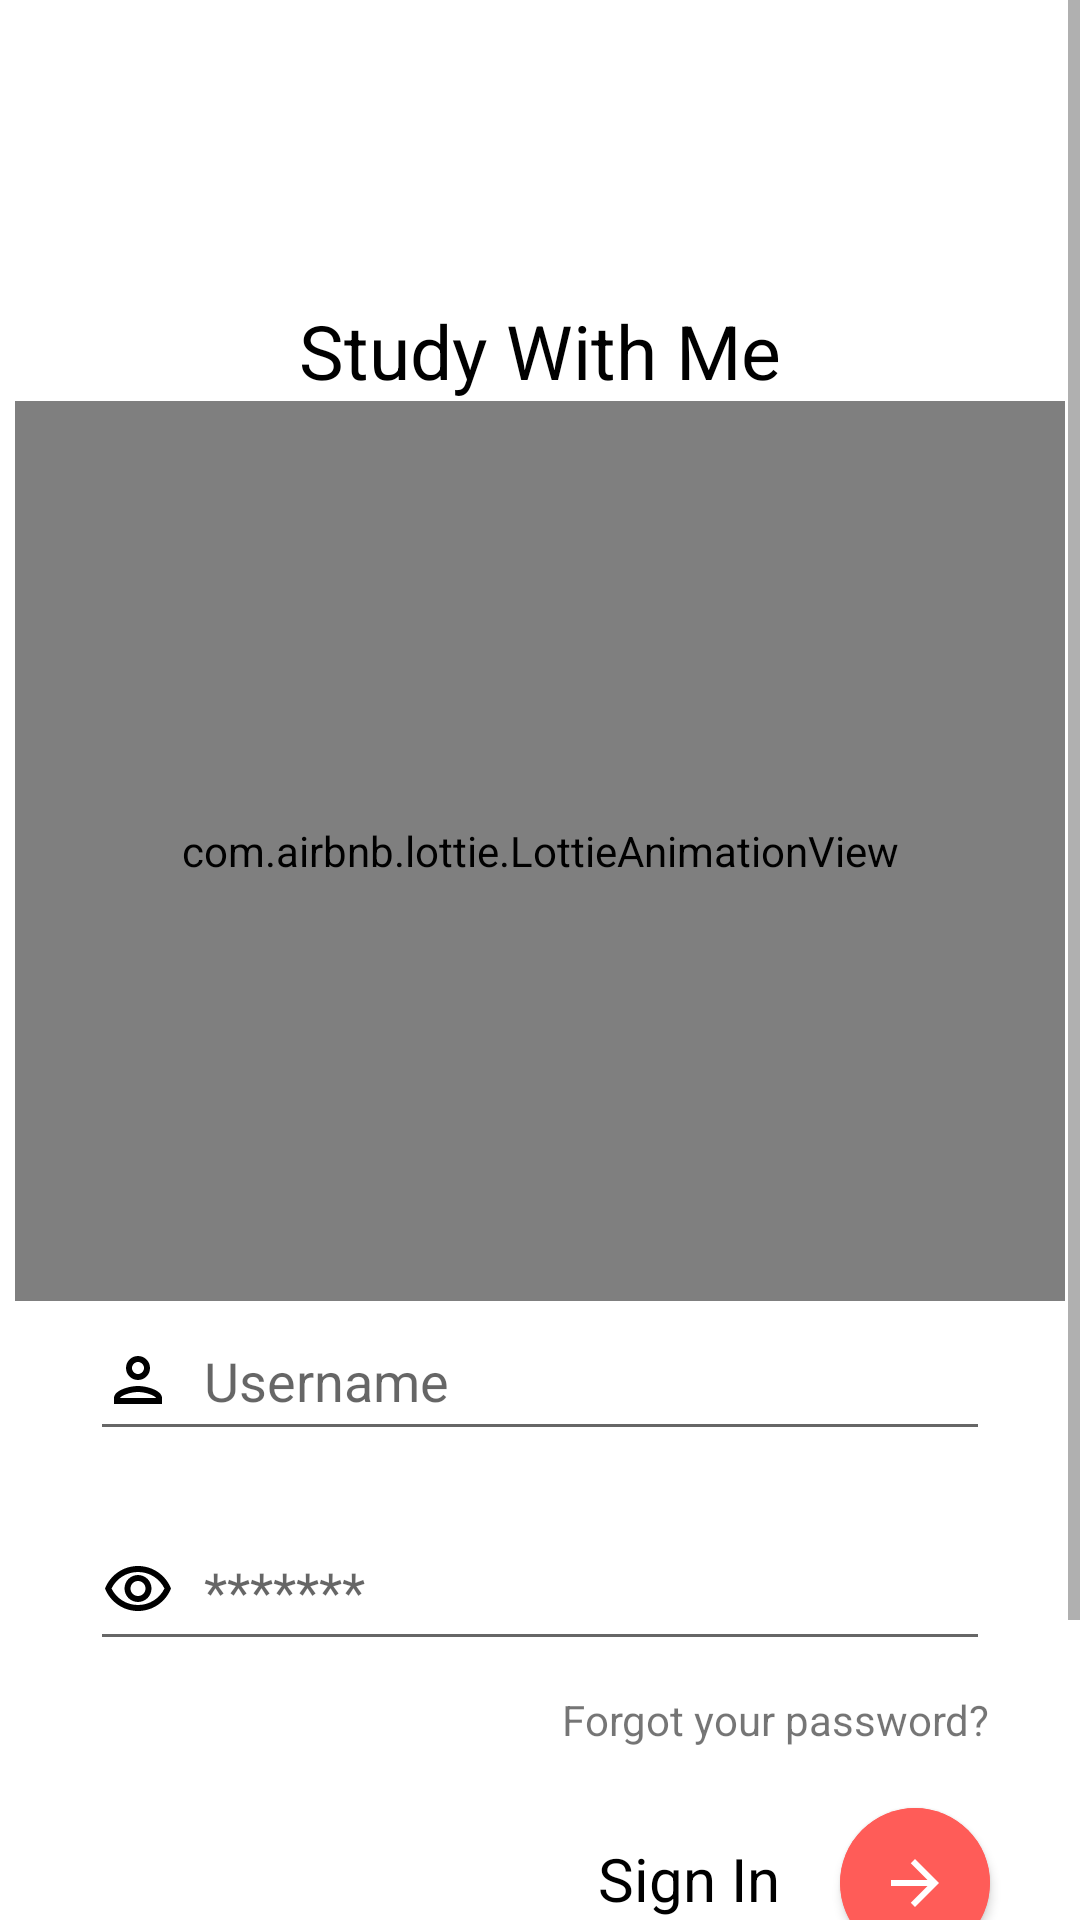

Android layout source for this screen:
<!-- AndroidManifest.xml: application theme Theme.Study_With_Me -->
<!-- res/layout/activity_login.xml -->
<?xml version="1.0" encoding="utf-8"?>
<androidx.constraintlayout.widget.ConstraintLayout xmlns:android="http://schemas.android.com/apk/res/android"
    xmlns:app="http://schemas.android.com/apk/res-auto"
    xmlns:tools="http://schemas.android.com/tools"
    android:layout_width="match_parent"
    android:layout_height="match_parent"
    android:background="@color/white"
    tools:context=".LoginActivity">

    <ScrollView
        app:layout_constraintTop_toTopOf="parent"
        app:layout_constraintBottom_toBottomOf="parent"
        app:layout_constraintLeft_toLeftOf="parent"
        app:layout_constraintRight_toRightOf="parent"
        android:layout_width="match_parent"
        android:layout_height="match_parent">

        <androidx.constraintlayout.widget.ConstraintLayout
            app:layout_constraintTop_toTopOf="parent"
            app:layout_constraintBottom_toBottomOf="parent"
            app:layout_constraintLeft_toLeftOf="parent"
            app:layout_constraintRight_toRightOf="parent"
            android:layout_width="match_parent"
            android:layout_height="match_parent">

            <ProgressBar
                android:id="@+id/pv_login"
                android:layout_width="80dp"
                android:layout_height="80dp"
                android:visibility="gone"
                android:indeterminateTint="@color/red"
                app:layout_constraintTop_toTopOf="parent"
                app:layout_constraintLeft_toLeftOf="parent"
                app:layout_constraintRight_toRightOf="parent"
                app:layout_constraintBottom_toBottomOf="parent"/>


            <TextView
                android:id="@+id/app_name_l"
                android:layout_width="wrap_content"
                android:layout_height="wrap_content"
                android:text="@string/app_name"
                app:layout_constraintTop_toTopOf="parent"
                app:layout_constraintLeft_toLeftOf="parent"
                app:layout_constraintRight_toRightOf="parent"
                android:layout_marginTop="100dp"
                android:textColor="@color/black"
                android:fontFamily="sans-serif"
                android:textSize="25dp"/>


            <com.airbnb.lottie.LottieAnimationView
                android:id="@+id/loginlot"
                android:layout_width="350dp"
                android:layout_height="300dp"
                app:layout_constraintTop_toBottomOf="@id/app_name_l"
                app:layout_constraintLeft_toLeftOf="parent"
                app:layout_constraintRight_toRightOf="parent"
                app:lottie_rawRes="@raw/loginlot"
                app:lottie_autoPlay="true"
                app:lottie_loop="true"/>

            <EditText
                android:id="@+id/inputEmail"
                android:layout_width="match_parent"
                android:layout_height="50dp"
                app:layout_constraintTop_toBottomOf="@id/loginlot"
                app:layout_constraintLeft_toLeftOf="parent"
                app:layout_constraintRight_toRightOf="parent"
                android:layout_marginStart="30dp"
                android:layout_marginEnd="30dp"
                android:hint="Username"
                android:inputType="textEmailAddress"
                android:drawableStart="@drawable/username_logo"
                android:drawablePadding="10dp"/>

            <EditText
                android:id="@+id/inputPassword"
                android:layout_width="match_parent"
                android:layout_height="50dp"
                android:layout_marginTop="20dp"
                app:layout_constraintTop_toBottomOf="@id/inputEmail"
                app:layout_constraintLeft_toLeftOf="parent"
                app:layout_constraintRight_toRightOf="parent"
                android:layout_marginStart="30dp"
                android:layout_marginEnd="30dp"
                android:hint="*******"
                android:inputType="textPassword"
                android:drawableStart="@drawable/vision_logo"
                android:drawablePadding="10dp"/>

            <TextView
                android:id="@+id/forgot_pass_tv"
                app:layout_constraintRight_toRightOf="parent"
                app:layout_constraintTop_toBottomOf="@id/inputPassword"
                android:layout_marginTop="10dp"
                android:layout_marginEnd="30dp"
                android:layout_width="wrap_content"
                android:layout_height="wrap_content"
                android:text="Forgot your password?"/>

            <TextView
                android:id="@+id/tv_sg"
                app:layout_constraintTop_toBottomOf="@id/forgot_pass_tv"
                app:layout_constraintRight_toLeftOf="@id/cv_la"
                android:layout_width="wrap_content"
                android:layout_height="wrap_content"
                android:text="Sign In"
                android:textSize="20sp"
                android:layout_marginTop="30dp"
                android:layout_marginEnd="20dp"
                android:textColor="@color/black"
                android:fontFamily="sans-serif"/>

            <androidx.cardview.widget.CardView
                android:id="@+id/cv_la"
                app:layout_constraintTop_toBottomOf="@id/forgot_pass_tv"
                app:layout_constraintRight_toRightOf="parent"
                android:layout_width="50dp"
                android:layout_height="50dp"
                app:cardCornerRadius="50dp"
                android:layout_marginEnd="30dp"
                android:layout_marginTop="20dp"
                app:cardBackgroundColor="@color/red">

                <ImageButton
                    android:id="@+id/buttonSignIn"
                    android:layout_width="match_parent"
                    android:layout_height="match_parent"
                    android:src="@drawable/arrow_icon"
                    android:background="@color/red"
                    />

            </androidx.cardview.widget.CardView>

            <TextView
                android:id="@+id/tv_da"
                app:layout_constraintTop_toBottomOf="@id/tv_sg"
                app:layout_constraintLeft_toLeftOf="parent"
                android:layout_marginTop="100dp"
                android:layout_marginEnd="45dp"
                app:layout_constraintRight_toRightOf="parent"
                android:text="Don't you have an account?"
                android:layout_width="wrap_content"
                android:layout_height="wrap_content" />

            <TextView
                android:id="@+id/tv_register_la"
                android:layout_marginTop="100dp"
                app:layout_constraintLeft_toRightOf="@id/tv_da"
                app:layout_constraintTop_toBottomOf="@id/tv_sg"
                android:text="Create"
                android:layout_marginStart="5dp"
                android:textColor="@color/black"
                android:layout_width="wrap_content"
                android:layout_height="wrap_content" />


        </androidx.constraintlayout.widget.ConstraintLayout>


    </ScrollView>



</androidx.constraintlayout.widget.ConstraintLayout>
<!-- resources referenced by this layout -->
<resources>
  <color name="black">#FF000000</color>
  <color name="red">#FF5C58</color>
  <color name="white">#FFFFFFFF</color>
  <!-- drawable arrow_icon (drawable) -->
  <vector xmlns:android="http://schemas.android.com/apk/res/android"
      android:width="24dp"
      android:height="24dp"
      android:viewportWidth="24"
      android:viewportHeight="24"
      android:autoMirrored="true">
    <path
        android:fillColor="@color/white"
        android:pathData="M12,4l-1.41,1.41L16.17,11H4v2h12.17l-5.58,5.59L12,20l8,-8 -8,-8z"/>
  </vector>
  <!-- drawable username_logo (drawable) -->
  <vector xmlns:android="http://schemas.android.com/apk/res/android"
      android:width="24dp"
      android:height="24dp"
      android:viewportWidth="24"
      android:viewportHeight="24">
    <path
        android:fillColor="@color/black"
        android:pathData="M12,6c1.1,0 2,0.9 2,2s-0.9,2 -2,2 -2,-0.9 -2,-2 0.9,-2 2,-2m0,10c2.7,0 5.8,1.29 6,2L6,18c0.23,-0.72 3.31,-2 6,-2m0,-12C9.79,4 8,5.79 8,8s1.79,4 4,4 4,-1.79 4,-4 -1.79,-4 -4,-4zM12,14c-2.67,0 -8,1.34 -8,4v2h16v-2c0,-2.66 -5.33,-4 -8,-4z"/>
  </vector>
  <!-- drawable vision_logo (drawable) -->
  <vector xmlns:android="http://schemas.android.com/apk/res/android"
      android:width="24dp"
      android:height="24dp"
      android:viewportWidth="24"
      android:viewportHeight="24">
    <path
        android:fillColor="@color/black"
        android:pathData="M12,6c3.79,0 7.17,2.13 8.82,5.5C19.17,14.87 15.79,17 12,17s-7.17,-2.13 -8.82,-5.5C4.83,8.13 8.21,6 12,6m0,-2C7,4 2.73,7.11 1,11.5 2.73,15.89 7,19 12,19s9.27,-3.11 11,-7.5C21.27,7.11 17,4 12,4zM12,9c1.38,0 2.5,1.12 2.5,2.5S13.38,14 12,14s-2.5,-1.12 -2.5,-2.5S10.62,9 12,9m0,-2c-2.48,0 -4.5,2.02 -4.5,4.5S9.52,16 12,16s4.5,-2.02 4.5,-4.5S14.48,7 12,7z"/>
  </vector>
  <string name="app_name">Study With Me</string>
  <style name="Theme.Study_With_Me" parent="Theme.MaterialComponents.Light.NoActionBar">
          
          <item name="colorPrimary">@color/purple_500</item>
          <item name="colorPrimaryVariant">@color/white</item>
          <item name="colorOnPrimary">@color/black</item>
          
          <item name="colorSecondary">@color/teal_200</item>
          <item name="colorSecondaryVariant">@color/teal_700</item>
          <item name="colorOnSecondary">@color/black</item>
          
          <item name="android:statusBarColor" tools:targetApi="l">?attr/colorPrimaryVariant</item>
          
      </style>
  <color name="purple_500">#FF6200EE</color>
  <color name="teal_200">#FF03DAC5</color>
  <color name="teal_700">#FF018786</color>
</resources>
